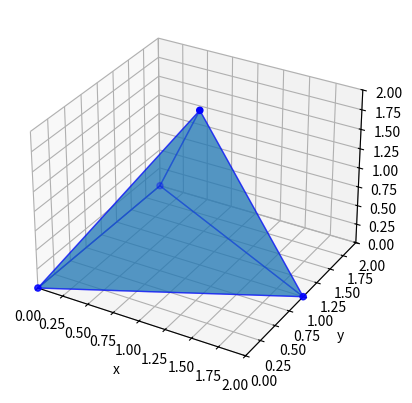

Generate this figure with matplotlib:
import matplotlib.pyplot as plt
from mpl_toolkits.mplot3d.art3d import Poly3DCollection
import numpy as np


V = np.array([
    [1, 1, 2],  
    [0, 0, 0],  
    [0, 2, 0], 
    [2, 1, 0] 
])

i = V[0,:]

print(i)


caras = [
    [V[0], V[1], V[2]],
    [V[0], V[1], V[3]],
    [V[1], V[2], V[3]],
    [V[2], V[0], V[3]]
]

fig = plt.figure()
ax = fig.add_subplot(111, projection='3d')

ax.add_collection3d(Poly3DCollection(caras, alpha=0.5, edgecolor='b'))


ax.scatter(V[:,0], V[:,1], V[:,2], color='b')


ax.set_xlim([0,2])
ax.set_ylim([0,2])
ax.set_zlim([0,2])


plt.xlabel("x")

plt.ylabel("y")


plt.show()
